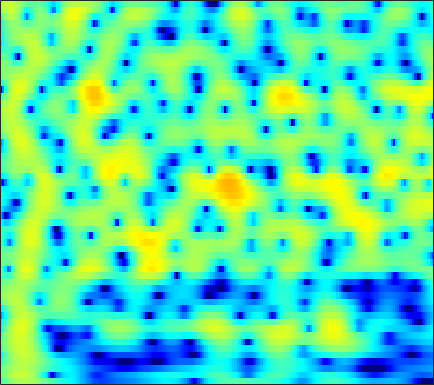

Data behind this chart, as committed beside it:
-2.8, -2.0501, -1.1613, -0.38458, 0.12785, 0.71956, 1.2088, 1.5084, 1.8241, 2.0427, 2.1644, 2.2014, 2.1654, 2.0428, 1.8915, 1.6232, 1.2779, 0.97563, 0.51351, -0.004619, -0.56073, -0.99125, -1.5808, -2.1658
-1.341, -0.5279, 0.4406, 1.276, 1.816, 2.419, 2.89, 3.156, 3.393, 3.493, 3.452, 3.326, 3.024, 2.56, 2.097, 1.314, 0.3133, -0.5984, -2.074, -3.924, -6.285, -8.532, -12.53, -18.12
-1.178, -0.6474, 0.02945, 0.6531, 1.077, 1.574, 1.982, 2.224, 2.458, 2.582, 2.592, 2.525, 2.333, 2.027, 1.722, 1.22, 0.6219, 0.118, -0.611, -1.379, -2.147, -2.701, -3.367, -3.932
-3.435, -2.592, -1.524, -0.5516, 0.1018, 0.8623, 1.493, 1.878, 2.273, 2.536, 2.668, 2.684, 2.602, 2.4, 2.176, 1.79, 1.312, 0.9029, 0.2969, -0.3591, -1.051, -1.581, -2.294, -2.992
-5.891, -4.141, -2.248, -0.7263, 0.2192, 1.258, 2.074, 2.555, 3.032, 3.329, 3.461, 3.453, 3.306, 3.006, 2.686, 2.133, 1.444, 0.8388, -0.0803, -1.126, -2.284, -3.221, -4.542, -5.907
-2.236, -1.357, -0.2394, 0.7774, 1.456, 2.234, 2.857, 3.221, 3.557, 3.723, 3.717, 3.595, 3.286, 2.798, 2.316, 1.513, 0.5234, -0.3478, -1.684, -3.245, -5.067, -6.635, -9.065, -12.04
-1.035, -0.308, 0.615, 1.47, 2.05, 2.715, 3.237, 3.524, 3.758, 3.817, 3.695, 3.479, 3.025, 2.374, 1.759, 0.7638, -0.4291, -1.457, -2.989, -4.715, -6.622, -8.159, -10.34, -12.59
-2.393, -1.302, 0.03353, 1.217, 1.991, 2.852, 3.516, 3.876, 4.166, 4.239, 4.086, 3.816, 3.254, 2.449, 1.688, 0.4624, -1.005, -2.252, -4.084, -6.05, -8.112, -9.674, -11.77, -13.88
-5.407, -3.551, -1.448, 0.313, 1.422, 2.63, 3.56, 4.08, 4.541, 4.73, 4.643, 4.391, 3.799, 2.897, 2.006, 0.5108, -1.394, -3.14, -5.999, -9.635, -14.32, -18.15, -19.7, -17.41
-7.433, -5.554, -3.253, -1.24, 0.06582, 1.528, 2.685, 3.355, 3.992, 4.336, 4.395, 4.258, 3.84, 3.154, 2.459, 1.3, -0.1367, -1.393, -3.283, -5.309, -7.203, -8.252, -8.819, -8.565
-11.21, -8.385, -5.323, -2.898, -1.417, 0.1923, 1.44, 2.148, 2.817, 3.188, 3.299, 3.231, 2.951, 2.483, 2.024, 1.319, 0.5524, -0.03127, -0.7757, -1.44, -1.959, -2.239, -2.458, -2.525
-6.301, -4.793, -2.903, -1.254, -0.2068, 0.9371, 1.802, 2.262, 2.634, 2.749, 2.616, 2.353, 1.812, 1.087, 0.4474, -0.4589, -1.319, -1.838, -2.279, -2.381, -2.206, -1.945, -1.537, -1.113
-0.5727, -0.01508, 0.7365, 1.446, 1.925, 2.454, 2.807, 2.945, 2.945, 2.713, 2.209, 1.632, 0.5621, -0.9157, -2.354, -4.881, -8.336, -11.49, -13.3, -9.955, -6.615, -4.752, -2.912, -1.579
0.6543, 1.024, 1.488, 1.899, 2.157, 2.417, 2.556, 2.574, 2.457, 2.153, 1.637, 1.097, 0.1505, -1.086, -2.204, -3.939, -5.783, -6.926, -7.467, -6.657, -5.19, -4.082, -2.777, -1.718
-0.1306, 0.2077, 0.6163, 0.9821, 1.22, 1.481, 1.676, 1.768, 1.791, 1.687, 1.447, 1.183, 0.7064, 0.1099, -0.3869, -1.054, -1.673, -2.055, -2.386, -2.486, -2.387, -2.203, -1.867, -1.48
-1.147, -0.9326, -0.6667, -0.3591, -0.07156, 0.3786, 0.8667, 1.212, 1.606, 1.879, 2.003, 1.976, 1.797, 1.459, 1.107, 0.5301, -0.1209, -0.6242, -1.27, -1.82, -2.198, -2.333, -2.304, -2.081
-2.043, -2.658, -3.556, -3.999, -3.616, -2.233, -0.5146, 0.6763, 1.987, 2.947, 3.545, 3.765, 3.777, 3.48, 3.047, 2.183, 0.9915, -0.1316, -1.937, -3.982, -5.789, -6.43, -6.002, -4.761
-2.13, -3.824, -7.449, -12.94, -11.75, -5.657, -1.642, 0.4343, 2.439, 3.784, 4.619, 4.966, 5.08, 4.804, 4.341, 3.356, 1.892, 0.4131, -2.231, -5.932, -10.96, -13.22, -10.12, -6.962
-0.7264, -1.104, -1.513, -1.62, -1.387, -0.6674, 0.3242, 1.125, 2.121, 2.918, 3.489, 3.753, 3.863, 3.682, 3.369, 2.704, 1.769, 0.912, -0.3617, -1.697, -2.898, -3.59, -4.254, -4.713
-0.4228, -0.5534, -0.646, -0.585, -0.4198, -0.03821, 0.4903, 0.9582, 1.581, 2.16, 2.626, 2.866, 3.022, 2.988, 2.818, 2.421, 1.845, 1.304, 0.468, -0.4437, -1.395, -2.122, -3.061, -3.964
-1.014, -1.493, -2.08, -2.382, -2.325, -1.821, -0.9301, -0.1505, 0.881, 1.815, 2.573, 2.993, 3.362, 3.502, 3.451, 3.183, 2.698, 2.2, 1.372, 0.3688, -0.7642, -1.682, -2.963, -4.241
-2.169, -3.824, -6.924, -11.22, -12.85, -8.816, -4.605, -2.29, 0.05027, 1.789, 3.042, 3.733, 4.353, 4.639, 4.664, 4.437, 3.91, 3.329, 2.301, 0.9766, -0.6445, -2.066, -4.236, -6.718
-1.861, -3.156, -5.039, -6.609, -6.875, -5.585, -3.378, -1.733, 0.2201, 1.802, 3.023, 3.73, 4.384, 4.719, 4.759, 4.535, 3.975, 3.328, 2.128, 0.529, -1.523, -3.4, -6.396, -10.01
-1.911, -2.625, -3.281, -3.513, -3.355, -2.711, -1.716, -0.8399, 0.4012, 1.553, 2.58, 3.22, 3.858, 4.259, 4.37, 4.255, 3.829, 3.275, 2.215, 0.7271, -1.258, -3.114, -6.228, -10.43
-5.665, -7.21, -8.5, -8.265, -7.3, -5.62, -3.921, -2.708, -1.198, 0.1455, 1.341, 2.116, 2.96, 3.598, 3.914, 4.106, 4.024, 3.771, 3.179, 2.283, 1.102, 0.04074, -1.588, -3.283
-10.34, -14.55, -21.87, -17.7, -13.75, -10.4, -8.06, -6.58, -4.848, -3.193, -1.637, -0.5793, 0.7125, 1.753, 2.382, 3.006, 3.368, 3.487, 3.432, 3.166, 2.71, 2.276, 1.622, 0.9331
-6.735, -8.14, -9.764, -10.88, -11.46, -12.1, -12.42, -12.09, -10.53, -8.023, -5.469, -3.721, -1.731, -0.1113, 0.8792, 1.932, 2.702, 3.108, 3.445, 3.57, 3.498, 3.334, 3.002, 2.56
-4.39, -5.487, -7.064, -8.819, -10.44, -13.39, -18.4, -23.68, -17.79, -11.4, -7.392, -5.09, -2.713, -0.828, 0.3284, 1.574, 2.549, 3.102, 3.636, 3.94, 4.038, 3.975, 3.711, 3.257
-3.872, -4.636, -5.613, -6.542, -7.201, -7.947, -8.399, -8.361, -7.738, -6.466, -4.961, -3.807, -2.308, -0.9128, 0.05237, 1.213, 2.198, 2.812, 3.456, 3.873, 4.066, 4.056, 3.834, 3.356
-6.047, -6.567, -6.701, -6.431, -6.092, -5.661, -5.26, -5.029, -4.688, -4.39, -4.022, -3.67, -3.043, -2.064, -1.193, 0.09154, 1.317, 2.137, 3.016, 3.619, 3.935, 3.987, 3.827, 3.415
-16.14, -18.76, -12.32, -8.03, -6.035, -4.341, -3.409, -3.106, -3.21, -3.972, -5.455, -7.033, -8.922, -7.72, -5.172, -1.962, 0.4846, 1.849, 3.135, 3.928, 4.291, 4.32, 4.075, 3.576
-6.733, -6.744, -5.498, -3.719, -2.505, -1.254, -0.5263, -0.3093, -0.5548, -1.378, -2.974, -4.599, -6.608, -5.65, -3.424, -0.5452, 1.609, 2.759, 3.761, 4.237, 4.237, 3.953, 3.209, 2.067
-2.724, -2.277, -1.574, -0.8181, -0.267, 0.4008, 0.9022, 1.139, 1.26, 1.204, 1.029, 0.9015, 0.8792, 1.107, 1.443, 1.98, 2.479, 2.728, 2.849, 2.641, 2.079, 1.374, 0.02382, -1.941
-2.639, -2.111, -1.392, -0.6538, -0.1195, 0.5417, 1.108, 1.456, 1.823, 2.051, 2.206, 2.26, 2.313, 2.308, 2.295, 2.224, 2.061, 1.853, 1.441, 0.8373, 0.01806, -0.7564, -2.009, -3.489
-3.88, -3.294, -2.321, -1.253, -0.4593, 0.5028, 1.323, 1.832, 2.364, 2.729, 2.931, 2.993, 2.943, 2.776, 2.562, 2.18, 1.681, 1.239, 0.5356, -0.2736, -1.191, -1.939, -3.004, -4.116
-8.995, -7.269, -4.576, -2.228, -0.7705, 0.7924, 1.988, 2.669, 3.323, 3.728, 3.885, 3.866, 3.652, 3.258, 2.84, 2.14, 1.308, 0.61, -0.3802, -1.416, -2.478, -3.295, -4.452, -5.729
-11.7, -8.249, -4.308, -1.444, 0.1793, 1.842, 3.044, 3.699, 4.273, 4.544, 4.542, 4.355, 3.891, 3.149, 2.434, 1.251, -0.1708, -1.357, -2.97, -4.433, -5.558, -6.152, -6.819, -7.659
-1.952, -1.27, -0.1033, 1.118, 1.962, 2.923, 3.64, 4.012, 4.283, 4.29, 4.041, 3.676, 2.944, 1.905, 0.8919, -0.8239, -3.085, -5.273, -9.2, -14.61, -16.62, -13.64, -10.43, -8.663
0.3577, 0.8991, 1.61, 2.271, 2.704, 3.155, 3.44, 3.523, 3.467, 3.208, 2.735, 2.257, 1.42, 0.3834, -0.5565, -2.053, -3.876, -5.507, -7.964, -10.25, -10.94, -10.07, -8.274, -6.658
0.7611, 1.372, 2.04, 2.548, 2.814, 3.002, 2.997, 2.857, 2.491, 1.937, 1.206, 0.5951, -0.2883, -1.191, -1.835, -2.655, -3.389, -3.881, -4.408, -4.702, -4.693, -4.481, -3.975, -3.343
1.139, 1.798, 2.479, 2.928, 3.111, 3.14, 2.908, 2.554, 1.814, 0.7731, -0.5319, -1.656, -3.14, -4.336, -4.831, -4.884, -4.486, -4.058, -3.478, -2.935, -2.405, -2.024, -1.541, -1.097
1.576, 2.218, 2.897, 3.357, 3.542, 3.553, 3.241, 2.766, 1.764, 0.2359, -1.964, -4.26, -8.733, -16.1, -17.79, -11.07, -7.244, -5.429, -3.75, -2.554, -1.638, -1.079, -0.4703, -0.00116
0.704, 1.334, 2.121, 2.811, 3.206, 3.503, 3.482, 3.217, 2.504, 1.345, -0.3216, -1.897, -4.25, -6.305, -6.982, -6.581, -5.6, -4.882, -4.031, -3.231, -2.453, -1.875, -1.144, -0.5306
-2.973, -2.144, -0.5751, 1.032, 2.07, 3.108, 3.735, 3.933, 3.837, 3.364, 2.572, 1.808, 0.6231, -0.6314, -1.595, -2.898, -4.314, -5.429, -6.672, -6.982, -6.047, -4.923, -3.482, -2.364
-25.25, -11.75, -4.747, -0.9246, 1.007, 2.809, 3.964, 4.499, 4.838, 4.795, 4.422, 3.953, 3.049, 1.815, 0.6476, -1.357, -4.151, -7.145, -13.89, -21.64, -11.64, -8.178, -5.636, -4.359
-4.355, -3.574, -1.872, -0.07465, 1.107, 2.399, 3.331, 3.815, 4.212, 4.341, 4.206, 3.935, 3.365, 2.53, 1.718, 0.399, -1.154, -2.406, -3.894, -4.843, -5.111, -5.111, -5.202, -5.724
-0.5765, -0.2905, 0.2087, 0.7773, 1.212, 1.747, 2.206, 2.488, 2.771, 2.949, 3.011, 2.962, 2.776, 2.442, 2.09, 1.487, 0.7792, 0.207, -0.59, -1.394, -2.217, -2.889, -3.96, -5.353
0.5119, 0.5388, 0.5531, 0.554, 0.5441, 0.519, 0.5402, 0.615, 0.8085, 1.111, 1.485, 1.771, 2.077, 2.265, 2.314, 2.241, 2.008, 1.74, 1.257, 0.6527, -0.08666, -0.7279, -1.73, -2.913
0.3913, 0.2093, -0.1442, -0.6757, -1.213, -2.089, -3.016, -3.508, -3.473, -2.552, -1.167, -0.1155, 1.08, 1.976, 2.458, 2.851, 2.984, 2.938, 2.704, 2.31, 1.759, 1.267, 0.5175, -0.3332
-1.21, -1.304, -1.626, -2.339, -3.264, -5.284, -9.001, -14.52, -22.12, -9.428, -4.34, -1.954, 0.2544, 1.728, 2.48, 3.11, 3.396, 3.418, 3.253, 2.879, 2.369, 1.922, 1.31, 0.7161
-4.595, -3.77, -3.034, -2.768, -2.88, -3.419, -4.199, -4.652, -4.473, -3.188, -1.43, -0.16, 1.254, 2.285, 2.81, 3.209, 3.281, 3.134, 2.683, 1.98, 1.106, 0.4034, -0.4647, -1.054
-7.463, -5.355, -3.438, -2.17, -1.511, -0.903, -0.4431, -0.1237, 0.3632, 0.9464, 1.594, 2.07, 2.622, 3.018, 3.176, 3.177, 2.887, 2.459, 1.547, 0.2082, -1.69, -3.551, -6.639, -9.145
-5.214, -4.094, -2.685, -1.498, -0.7623, 0.04285, 0.6625, 1.042, 1.468, 1.823, 2.122, 2.304, 2.483, 2.572, 2.558, 2.382, 1.991, 1.519, 0.6096, -0.7174, -2.595, -4.47, -7.615, -10.18
-4.331, -3.414, -2.224, -1.184, -0.533, 0.146, 0.607, 0.8277, 0.9748, 1.008, 0.9772, 0.9512, 0.9424, 0.961, 0.9791, 0.9609, 0.8486, 0.6635, 0.2666, -0.3214, -1.036, -1.584, -2.183, -2.437
-4.928, -3.304, -1.627, -0.4133, 0.2206, 0.717, 0.8576, 0.7319, 0.2846, -0.4159, -1.218, -1.723, -2.033, -1.818, -1.41, -0.757, -0.2088, 0.06783, 0.2207, 0.1736, -0.01526, -0.1941, -0.3962, -0.454
-2.671, -0.967, 0.6799, 1.756, 2.226, 2.432, 2.141, 1.569, 0.2656, -1.846, -5.131, -8.706, -12.5, -8.284, -5.179, -2.447, -0.8069, -0.0657, 0.4235, 0.4732, 0.1582, -0.2616, -0.9395, -1.51
1.286, 2.057, 2.903, 3.461, 3.659, 3.605, 3.144, 2.515, 1.252, -0.5456, -2.83, -4.607, -5.862, -4.902, -3.524, -1.898, -0.7838, -0.3081, -0.1091, -0.4506, -1.368, -2.51, -4.892, -8.844
2.159, 2.609, 3.084, 3.362, 3.424, 3.292, 2.919, 2.483, 1.724, 0.8285, -0.09169, -0.7036, -1.286, -1.54, -1.549, -1.442, -1.338, -1.333, -1.509, -1.977, -2.808, -3.712, -5.32, -7.17
